Labelled photos from "data", an image-classification folder in leeqingming-BOL/DLRequiredData. The possible labels are: block hammer beat, block handover, blocks stack easy.

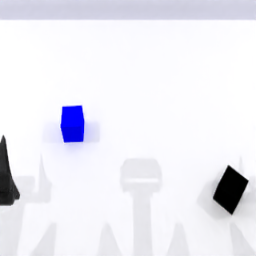
Label: blocks stack easy

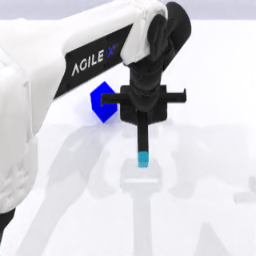
Label: block hammer beat

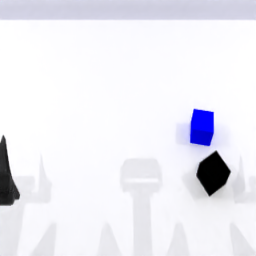
Label: blocks stack easy

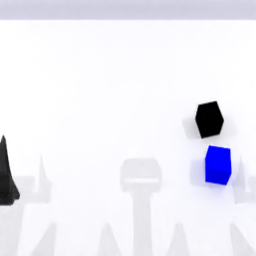
Label: blocks stack easy

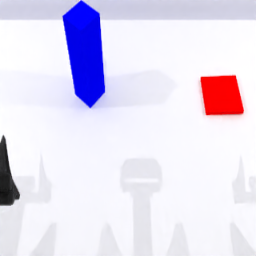
Label: block handover

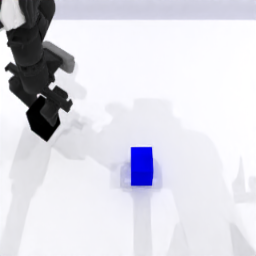
Label: blocks stack easy
